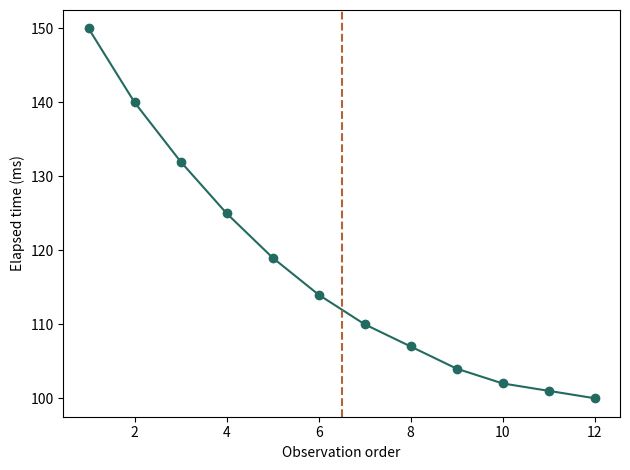

Recreate this plot in Python.
# Copyright © 2026 Christopher Snow
# Invented data. See the lesson for assumptions and interpretation.
import numpy as np
import matplotlib.pyplot as plt
elapsed = np.array([150, 140, 132, 125, 119, 114, 110, 107, 104, 102, 101, 100])
print("First-half mean (ms):", elapsed[:6].mean())
print("Second-half mean (ms):", elapsed[6:].mean())
plt.plot(np.arange(1, 13), elapsed, "o-", color="#236b60")
plt.axvline(6.5, linestyle="--", color="#b36335")
plt.xlabel("Observation order"); plt.ylabel("Elapsed time (ms)")
plt.tight_layout()
